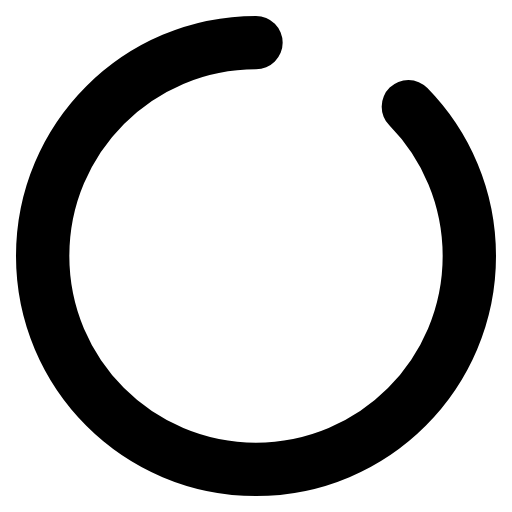
t = 0.00 s
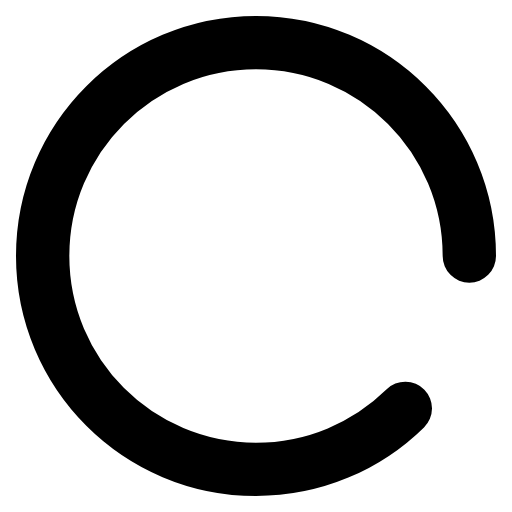
t = 0.25 s
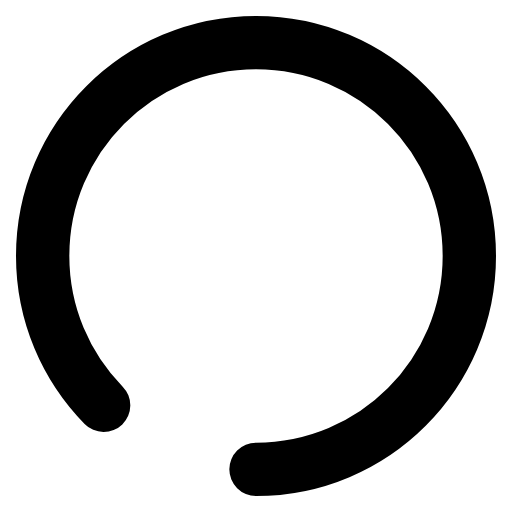
t = 0.50 s
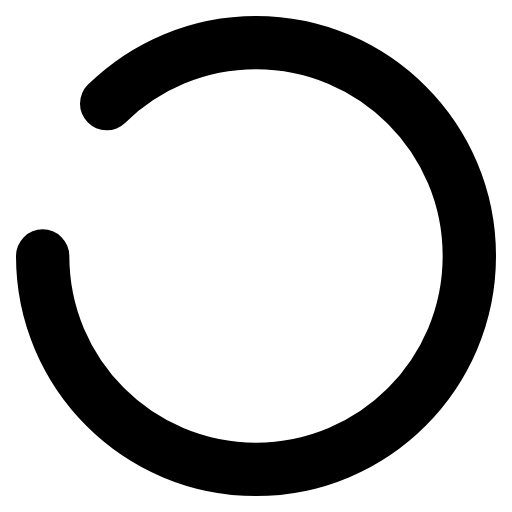
t = 0.75 s

The animated SVG that drew these frames (rendered in a browser with its animation timeline set to each time). Animation: 1 SMIL element (animateTransform=1); one cycle of 1.00 s, repeats indefinitely.

<svg width="24" height="24" viewBox="0 0 24 24" fill="none" xmlns="http://www.w3.org/2000/svg">
  <path d="M12 2C6.47715 2 2 6.47715 2 12C2 17.5228 6.47715 22 12 22C17.5228 22 22 17.5228 22 12C22 9.27455 20.9097 6.80375 19.1414 5" stroke="currentColor" stroke-width="2.5" stroke-linecap="round">
    <animateTransform attributeName="transform" type="rotate" from="0 12 12" to="360 12 12" dur="1s" repeatCount="indefinite" />
  </path>
</svg>
